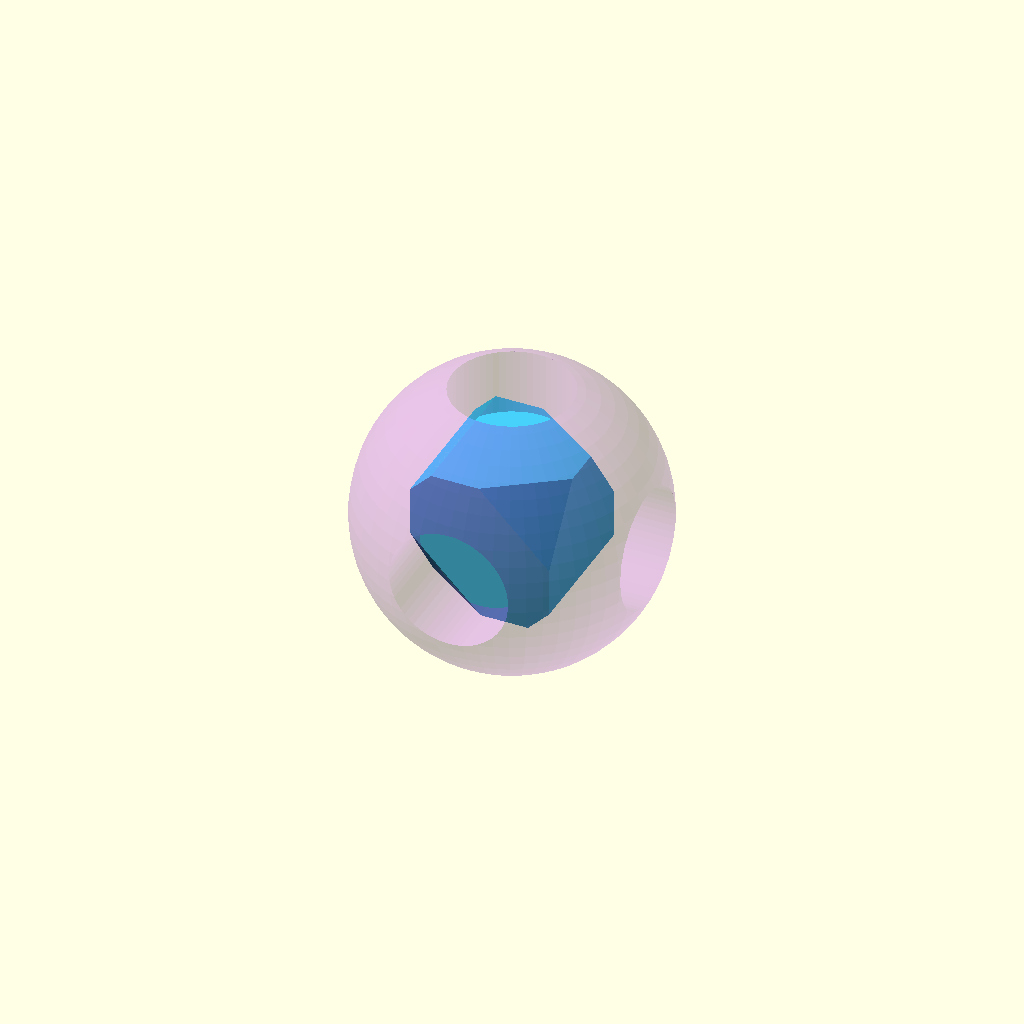
Cell 1: rendered with the file's own defaults.
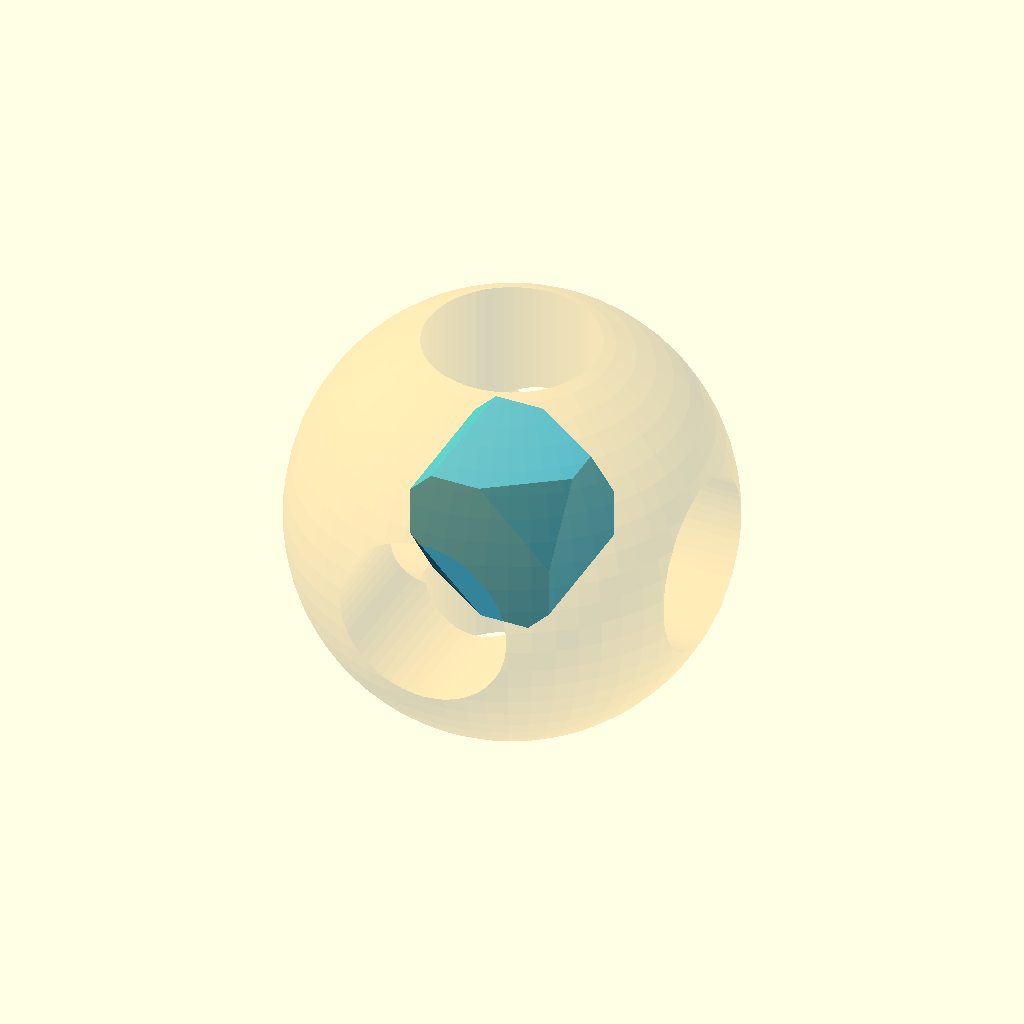
Cell 2: coherence_state = 1 (everything else at default).
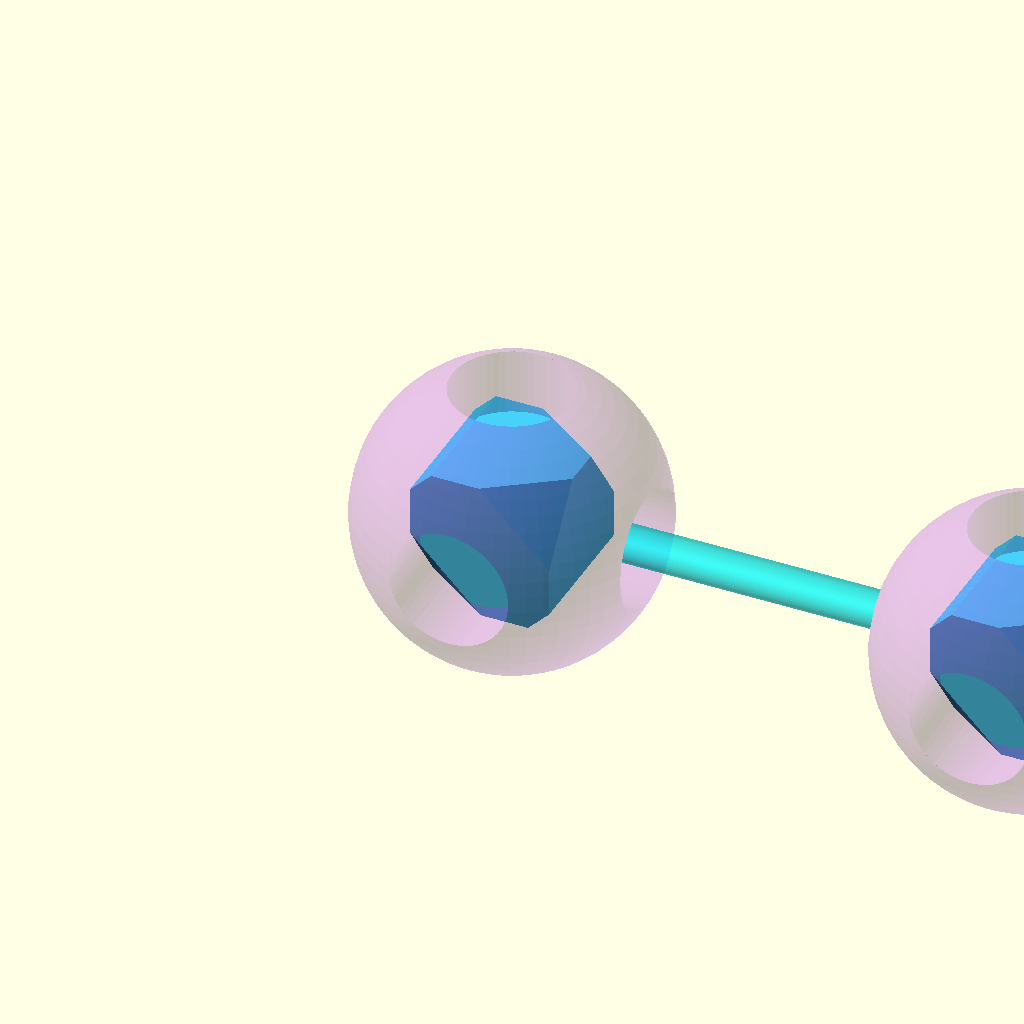
Cell 3: hilbert_replicas = 6 (everything else at default).
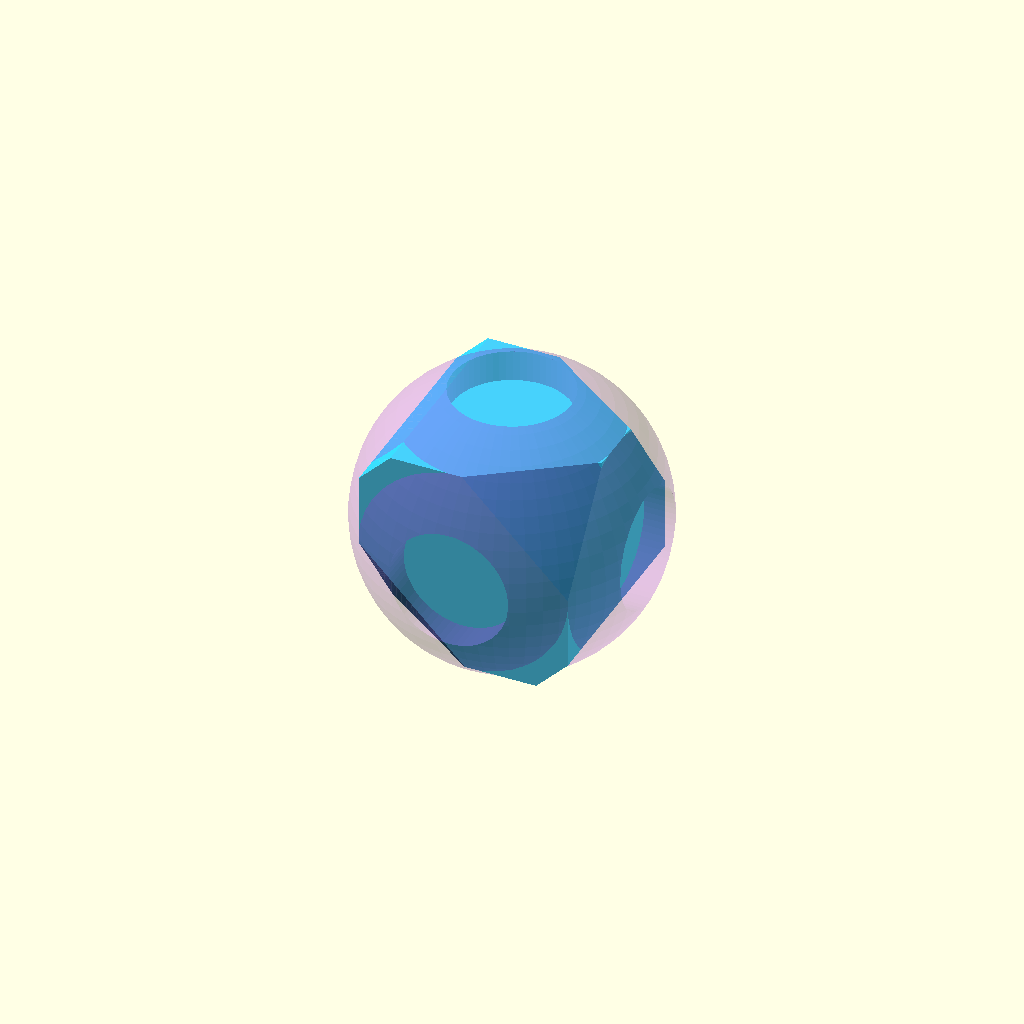
Cell 4 — fuxrt_core_size set to 15, the other parameters unchanged.
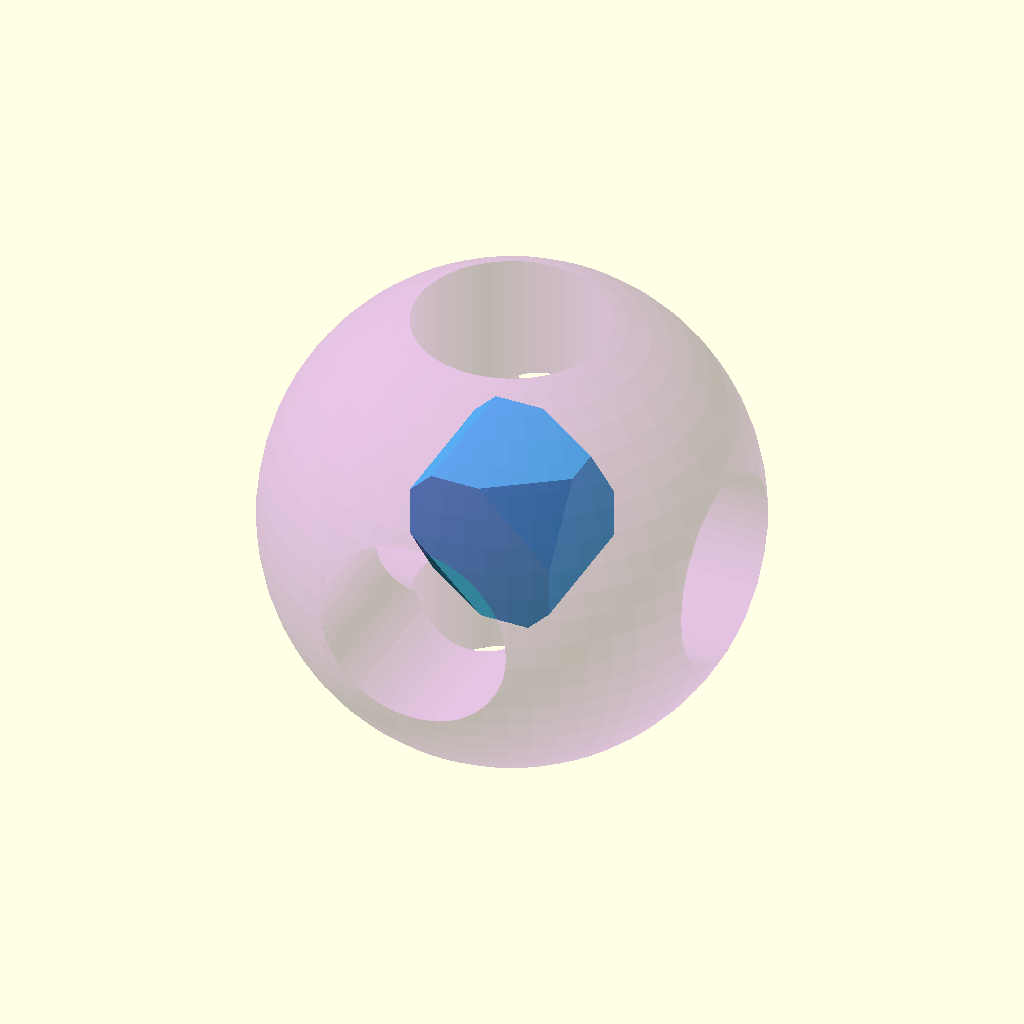
Cell 5 — yezrt_shell_radius set to 25, the other parameters unchanged.
All cells are drawn from one camera (rotation 55°, 0°, 25°, orthographic, colour scheme Cornfield), so only the parameter changes between them.
Source of the model, openscad/aurafs_datacore_shard.scad:
// =====================================================================
// AURPHYX TRL-4: FUXYEZ / AURAFS SHARD TOPOLOGY (PROTOTYPE 7)
// Ref: AuraFS shard.rs & VIM Appendix D
// Description: Non-commutative geometric mapping of the Fuxyez Universal 
// AST onto the physical AuraFS distributed data shard.
// =====================================================================

/* [Shard Coherence State] */
// 0: Strict (1600μs T2 Window), 1: DecoherenceExempt (LoRaWAN/Starlink buffer), 2: Redistributing
coherence_state = 0; // [0: Strict (T2), 1: Decoherence Exempt, 2: Redistributing]

/* [Hilbert Scaling (AuraFS Replicas)] */
// Number of physical shard replicas generated by the 5.3x Bias
hilbert_replicas = 1; // [1:1:6]

/* [Semantic Parameters] */
// FuxRT Structural Tension (Inner deterministic data core)
fuxrt_core_size = 10.0; // [5.0:0.5:15.0]
// YezRT Harmonic Resonance (Outer phase/governance boundary)
yezrt_shell_radius = 16.0; // [12.0:1.0:25.0]

/* [Rendering] */
$fn = 60;

// =====================================================================
// GEOMETRY MODULES
// =====================================================================

// The FuxRT Core: Deterministic, structural computation and raw data.
// Modeled as the intersection of a cube and an octahedron (Cuboctahedron)
// representing high structural tension and crystalline data storage.
module fuxrt_structural_core() {
    color([0.2, 0.8, 1.0, 0.9]) // Cyan crystalline
    intersection() {
        cube([fuxrt_core_size * 1.5, fuxrt_core_size * 1.5, fuxrt_core_size * 1.5], center=true);
        // Octahedron via rotated intersecting cubes
        rotate([45, 45, 0]) cube([fuxrt_core_size * 1.8, fuxrt_core_size * 1.8, fuxrt_core_size * 1.8], center=true);
        rotate([-45, 45, 0]) cube([fuxrt_core_size * 1.8, fuxrt_core_size * 1.8, fuxrt_core_size * 1.8], center=true);
    }
}

// The YezRT Shell: Harmonic governance, phase locking, and SAGES monitoring.
// Modeled as a spherical boundary that fluctuates based on Coherence State.
module yezrt_harmonic_shell() {
    shell_color = (coherence_state == 0) ? [0.6, 0.2, 0.8, 0.3] : // Purple: Strict T2
                  (coherence_state == 1) ? [1.0, 0.6, 0.0, 0.2] : // Orange: Exempt (High Latency)
                                           [1.0, 0.0, 0.0, 0.4];  // Red: Redistributing

    // If Exempt (e.g., Starlink/LoRaWAN), the shell expands to represent the latency buffer
    effective_radius = (coherence_state == 1) ? yezrt_shell_radius * 1.4 : yezrt_shell_radius;
    
    color(shell_color)
    difference() {
        sphere(r=effective_radius);
        // Etch viewing portals to see the inner FuxRT core
        cylinder(r=effective_radius*0.4, h=effective_radius*2.5, center=true);
        rotate([90, 0, 0]) cylinder(r=effective_radius*0.4, h=effective_radius*2.5, center=true);
        rotate([0, 90, 0]) cylinder(r=effective_radius*0.4, h=effective_radius*2.5, center=true);
    }
}

// A single unified AuraFS/Fuxyez Shard
module aurafs_shard() {
    fuxrt_structural_core();
    yezrt_harmonic_shell();
    
    // If redistributing, show the fracture/routing axes (H6 lanes)
    if (coherence_state == 2) {
        color("White", 0.8)
        for (i = [0:60:359]) {
            rotate([0, 0, i])
            translate([yezrt_shell_radius, 0, 0])
            rotate([0, 90, 0])
            cylinder(r=1.5, h=yezrt_shell_radius*2, center=true, $fn=6);
        }
    }
}

// =====================================================================
// ASSEMBLY (Hilbert Scaling Application)
// =====================================================================
module meshwerk_topology_assembly() {
    for (i = [0 : hilbert_replicas - 1]) {
        // Space out the replicas along the Meshwerk network topology
        offset = i * (yezrt_shell_radius * 3.5);
        translate([offset, 0, 0]) {
            aurafs_shard();
            
            // Draw quantum entanglement/coherence tethers between replicas
            if (i > 0) {
                color("Cyan", 0.5)
                translate([-yezrt_shell_radius * 1.75, 0, 0])
                rotate([0, 90, 0])
                cylinder(r=2.0, h=yezrt_shell_radius * 3.5, center=true);
            }
        }
    }
}

meshwerk_topology_assembly();
Customizer parameters (derived from the source; name, type, default, range or options):
coherence_state: number, default 0, options 0, 1, 2
hilbert_replicas: number, default 1, range 1 to 6, step 1
fuxrt_core_size: number, default 10, range 5 to 15, step 0.5
yezrt_shell_radius: number, default 16, range 12 to 25, step 1
